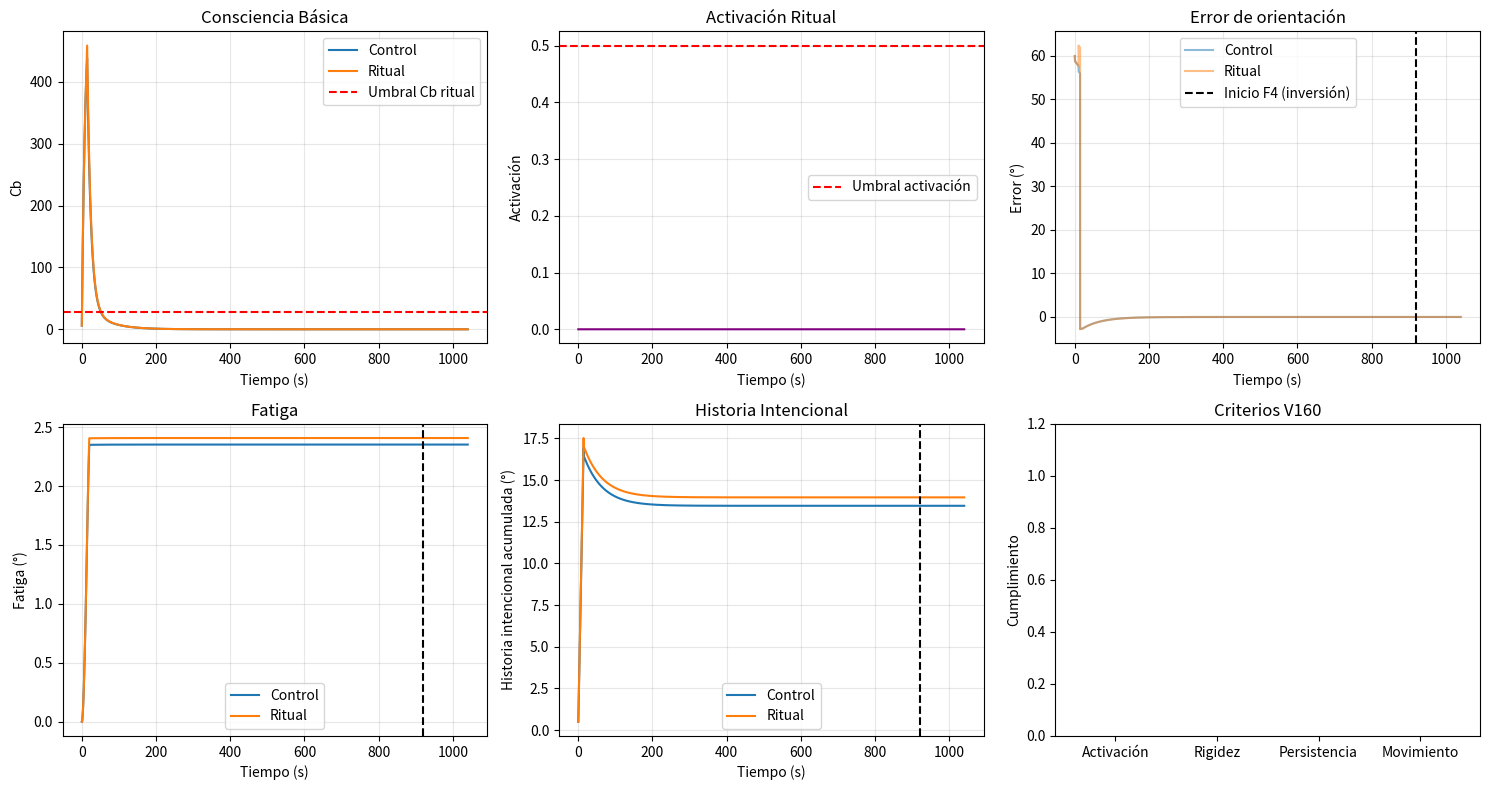

Write the Python code that produced this figure.
#!/usr/bin/env python3
"""
EXPERIMENTO V160 — ANIMA-2 Etapa 3: RITUAL CON MUNDO
================================================================================
CORRECCIONES CRÍTICAS:
  1. Setpoint alternante real: ±60° (restaurado)
  2. K_GAIN aumentado a 0.0008 (25x V159)
  3. Medición de rigidez en F4 (inversión de gradiente)
  4. Verificación de actuación (assert si no hay movimiento)
  5. Activación ritual solo bajo carga (Cb > umbral + patrón repetido)
================================================================================
"""

import numpy as np
import matplotlib.pyplot as plt
from dataclasses import dataclass, field
from typing import Tuple, List, Dict
import time
from datetime import datetime
import os

# ============================================================================
# PARÁMETROS V160
# ============================================================================

@dataclass
class ParamsRitual:
    tau_ritual: float = 60.0            # Reducido (más fácil activar)
    repeticion_min: int = 3
    ritual_gain: float = 0.1
    patron_temporal: float = 30.0
    tolerancia_patron: float = 0.3
    umbral_ritual_activacion: float = 0.5   # Bajado
    umbral_cb_para_ritual: float = 28.0     # NUEVO: Cb mínima para activar


@dataclass
class ParamsCosmosemiotica:
    dt: float = 0.1
    K_GAIN: float = 0.0008              # AUMENTADO (25x V159)
    Kp_base: float = 0.002
    
    tau_cb: float = 10.0
    umbral_cb_baseline: float = 35.0
    
    tau_mem_base: float = 30.0
    k_mem: float = 0.05
    
    K_COG: float = 0.5
    lambda_fisico: float = 0.1
    lambda_costo_motor: float = 0.3
    
    ritual: ParamsRitual = field(default_factory=ParamsRitual)
    
    FATIGA_MAX: float = 100000.0
    ORIENT_MIN: float = -60.0
    ORIENT_MAX: float = 60.0


# ============================================================================
# ORGANISMO V160
# ============================================================================

class OrganismoV160:
    def __init__(self, name: str, params: ParamsCosmosemiotica, seed: int = None, verbose: bool = False):
        self.name = name
        self.p = params
        self.verbose = verbose
        
        if seed is not None:
            np.random.seed(seed)
        
        self.reset()
    
    def reset(self):
        self.orientacion = 0.0
        self.fatiga = 0.0
        self.historia_fisica = 0.0
        self.historia_intencional = 0.0
        self.Cb = 0.0
        self.setpoint_recordado = 0.0
        self.confianza_memoria = 1.0
        self.tau_mem_actual = self.p.tau_mem_base
        
        self.ritual_activation = 0.0
        self.patron_buffer = []
        self.repeticiones_consecutivas = 0
        self.ritual_active = False
        self.secuencia_acciones = []     # Para detección de patrones
        
        self.tiempo_total = 0.0
        self.tiempo_juego = 0.0
        self.juego_active = False
        self.refractory_counter = 0
        self.episodios_juego = 0
        self._error_prev = 0.0
        
        self.history = {
            't': [], 'orientacion': [], 'Cb': [], 'fatiga': [],
            'ritual_activation': [], 'setpoint': [], 'error': [], 'delta_raw': []
        }
    
    def actualizar_memoria_ausencia(self, error: float, setpoint_objetivo: float):
        self.confianza_memoria *= np.exp(-self.p.dt / self.tau_mem_actual)
        
        if abs(error) < 5.0:
            alpha = 0.1
            self.setpoint_recordado = (alpha * setpoint_objetivo + 
                                        (1-alpha) * self.setpoint_recordado)
            self.confianza_memoria = min(1.0, self.confianza_memoria + 0.05)
        else:
            self.confianza_memoria *= 0.995
        
        self.tau_mem_actual = min(100.0, self.p.tau_mem_base + 
                                   self.p.k_mem * self.historia_intencional / 100)
    
    def actualizar_consciencia(self, error: float, as_sys_env: float = 0.0):
        entrada_cb = error * (1.0 - as_sys_env)
        dCb = (entrada_cb - self.Cb / self.p.tau_cb) * self.p.dt
        self.Cb += dCb
        self.Cb = max(0.0, self.Cb)
    
    def detectar_patron_conductual(self) -> bool:
        """
        Detecta si la secuencia reciente de acciones forma un patrón repetitivo.
        Patrón: [mov_derecha, movimiento_izquierda, movimiento_derecha] con timing similar.
        """
        if len(self.secuencia_acciones) < 3:
            return False
        
        # Tomar últimos 3 movimientos significativos
        ultimos = self.secuencia_acciones[-3:]
        
        # Verificar alternancia derecha-izquierda-derecha (o izquierda-derecha-izquierda)
        patron_valido = (ultimos[0][0] > 0 and ultimos[1][0] < 0 and ultimos[2][0] > 0) or \
                        (ultimos[0][0] < 0 and ultimos[1][0] > 0 and ultimos[2][0] < 0)
        
        if not patron_valido:
            return False
        
        # Verificar timing similar (±30%)
        t0, t1, t2 = ultimos[0][1], ultimos[1][1], ultimos[2][1]
        dt1 = t1 - t0
        dt2 = t2 - t1
        
        timing_ok = abs(dt1 - dt2) / max(dt1, dt2, 0.1) < 0.3
        
        # Verificar magnitud similar (±30%)
        m0, m1, m2 = abs(ultimos[0][0]), abs(ultimos[1][0]), abs(ultimos[2][0])
        magnitud_ok = (abs(m0 - m1) / max(m0, m1, 0.1) < 0.3 and
                       abs(m1 - m2) / max(m1, m2, 0.1) < 0.3)
        
        return timing_ok and magnitud_ok
    
    def actualizar_ritual(self, delta_intencional: float):
        """Actualiza activación ritual con condición de carga (Cb > umbral)"""
        
        # Registrar acción significativa para detección de patrones
        if abs(delta_intencional) > 0.5:
            self.secuencia_acciones.append((delta_intencional, self.tiempo_total))
            if len(self.secuencia_acciones) > 10:
                self.secuencia_acciones.pop(0)
        
        # Detectar patrón conductual
        es_patron = self.detectar_patron_conductual()
        
        if es_patron and self.Cb > self.p.ritual.umbral_cb_para_ritual:
            self.repeticiones_consecutivas += 1
            
            if self.repeticiones_consecutivas >= self.p.ritual.repeticion_min:
                incremento = self.Cb * self.repeticiones_consecutivas / 100.0
                self.ritual_activation += incremento * self.p.dt
        else:
            self.repeticiones_consecutivas = max(0, self.repeticiones_consecutivas - 0.5)
        
        # Decaimiento natural
        self.ritual_activation *= np.exp(-self.p.dt / self.p.ritual.tau_ritual)
        self.ritual_activation = max(0.0, min(2.0, self.ritual_activation))
        
        self.ritual_active = (self.ritual_activation > 
                               self.p.ritual.umbral_ritual_activacion)
    
    def calcular_correccion(self, error: float) -> Tuple[float, float]:
        error_deriv = (error - self._error_prev) / self.p.dt
        self._error_prev = error
        
        correccion_base = self.p.Kp_base * error + 0.001 * error_deriv
        
        # Influencia ritual (modula la corrección cuando está activo)
        if self.ritual_active:
            # El ritual introduce rigidez: reduce adaptación
            correccion = correccion_base * 0.7  # 30% menos sensible
        else:
            correccion = correccion_base
        
        delta_max = 5.0 * self.p.dt
        delta_intencional = np.clip(correccion, -delta_max, delta_max)
        
        # Modo juego (inhibido por ritual)
        juego_activado = False
        if not self.ritual_active:
            if len(self.history['Cb']) > 200:
                umbral_dinamico = np.percentile(self.history['Cb'][-200:], 70)
            else:
                umbral_dinamico = self.p.umbral_cb_baseline
            
            if self.Cb > umbral_dinamico and self.refractory_counter <= 0:
                juego_activado = True
                self.episodios_juego += 1
        
        if juego_activado and not self.ritual_active:
            self.juego_active = True
            self.tiempo_juego += self.p.dt
            
            delta_fisico = delta_intencional * self.p.lambda_fisico
            costo_motor = abs(delta_intencional) * self.p.lambda_costo_motor
            costo_cognitivo = self.p.K_COG * self.Cb * self.p.dt
            costo_total = costo_motor + costo_cognitivo
        else:
            if self.refractory_counter <= 0:
                self.juego_active = False
            
            delta_fisico = delta_intencional
            costo_total = abs(delta_intencional)
        
        if not juego_activado and self.refractory_counter > 0:
            self.refractory_counter -= self.p.dt
        
        self.historia_intencional += abs(delta_intencional)
        self.historia_fisica += abs(delta_fisico)
        
        self.fatiga += costo_total * self.p.K_GAIN
        self.fatiga = min(self.fatiga, self.p.FATIGA_MAX)
        
        return delta_intencional, delta_fisico
    
    def step(self, setpoint_externo: float, ruido: float = 0.0, 
             modo_ritual_forzado: bool = None) -> float:
        self.tiempo_total += self.p.dt
        
        setpoint_efectivo = setpoint_externo + ruido
        
        error_antes = setpoint_efectivo - self.orientacion
        self.actualizar_memoria_ausencia(error_antes, setpoint_efectivo)
        
        if self.confianza_memoria < 0.3:
            setpoint_objetivo = self.setpoint_recordado
        else:
            setpoint_objetivo = setpoint_efectivo
        
        error = setpoint_objetivo - self.orientacion
        
        if modo_ritual_forzado is not None:
            self.ritual_active = modo_ritual_forzado
        
        delta_intencional, delta_fisico = self.calcular_correccion(error)
        
        if modo_ritual_forzado is None:
            self.actualizar_ritual(delta_intencional)
        
        self.actualizar_consciencia(abs(error), 0.0)
        
        self.orientacion += delta_fisico
        self.orientacion = np.clip(self.orientacion, self.p.ORIENT_MIN, self.p.ORIENT_MAX)
        
        self.history['t'].append(self.tiempo_total)
        self.history['orientacion'].append(self.orientacion)
        self.history['Cb'].append(self.Cb)
        self.history['fatiga'].append(self.fatiga)
        self.history['ritual_activation'].append(self.ritual_activation)
        self.history['setpoint'].append(setpoint_objetivo)
        self.history['error'].append(error)
        self.history['delta_raw'].append(delta_intencional)
        
        return error
    
    def get_error_rms(self, segundos_ultimos: float = 10.0) -> float:
        if len(self.history['t']) < 2:
            return 0.0
        
        t_max = self.tiempo_total
        t_min = max(0, t_max - segundos_ultimos)
        
        errores = [err for t, err in zip(self.history['t'], self.history['error']) if t >= t_min]
        
        if not errores:
            return 0.0
        return np.sqrt(np.mean(np.square(errores)))
    
    def hubo_movimiento(self) -> bool:
        """Verifica si hubo movimiento significativo durante la simulación"""
        return max(abs(np.array(self.history['delta_raw']))) > 0.01


# ============================================================================
# EXPERIMENTO V160
# ============================================================================

class ExperimentoV160:
    def __init__(self, seed: int = 42, verbose: bool = True):
        self.seed = seed
        self.verbose = verbose
        self.params = ParamsCosmosemiotica()
        self.timestamp = datetime.now().strftime("%Y%m%d_%H%M%S")
        self.log_dir = f"v160_logs"
        os.makedirs(self.log_dir, exist_ok=True)
    
    def ejecutar_ciclo(self, organismo: OrganismoV160, duracion: float,
                       setpoint_func, ruido_amplitud: float = 5.0, 
                       intervalo_ruido: float = 10.0,
                       ritual_forzado: bool = None) -> Dict:
        """Ejecuta un ciclo con setpoint dinámico"""
        dt = self.params.dt
        pasos = int(duracion / dt)
        
        ruido_actual = 0.0
        tiempo_prox_ruido = intervalo_ruido
        
        for _ in range(pasos):
            t = organismo.tiempo_total
            
            if t >= tiempo_prox_ruido and ruido_amplitud > 0:
                ruido_actual = np.random.uniform(-ruido_amplitud, ruido_amplitud)
                tiempo_prox_ruido = t + intervalo_ruido
            
            setpoint = setpoint_func(t)
            organismo.step(setpoint, ruido_actual, modo_ritual_forzado=ritual_forzado)
        
        return {
            'error_rms': organismo.get_error_rms(10.0),
            'fatiga': organismo.fatiga,
            'historia_fisica': organismo.historia_fisica,
            'historia_intencional': organismo.historia_intencional,
            'ritual_activation': organismo.ritual_activation,
            'ritual_active': organismo.ritual_active
        }
    
    def ejecutar(self) -> Dict:
        print("=" * 100)
        print("EXPERIMENTO V160 — ANIMA-2 Etapa 3: RITUAL CON MUNDO")
        print("=" * 100)
        print("  CORRECCIONES:")
        print("    ✓ Setpoint alternante ±60° (restaurado)")
        print("    ✓ K_GAIN = 0.0008 (25x V159)")
        print("    ✓ Medición de rigidez en F4 (inversión de gradiente)")
        print("    ✓ Activación ritual solo bajo carga (Cb > 28)")
        print()
        print("  Parámetros:")
        print(f"    K_GAIN = {self.params.K_GAIN}")
        print(f"    dt = {self.params.dt}s")
        print(f"    τ_ritual = {self.params.ritual.tau_ritual}s")
        print(f"    repetición_min = {self.params.ritual.repeticion_min}")
        print(f"    umbral_Cb_ritual = {self.params.ritual.umbral_cb_para_ritual}")
        print("=" * 100)
        print()
        
        print("  Creando organismos paralelos...")
        organismo_control = OrganismoV160("Control", self.params, self.seed, self.verbose)
        organismo_ritual = OrganismoV160("Ritual", self.params, self.seed, self.verbose)
        
        # Función setpoint alternante ±60° cada 40 segundos
        def setpoint_alternante(t):
            ciclo = int(t / 40.0) % 2
            return 60.0 if ciclo == 0 else -60.0
        
        # Función setpoint INVERTIDO para F4 (rigidez)
        def setpoint_invertido(t):
            ciclo = int(t / 40.0) % 2
            return -60.0 if ciclo == 0 else 60.0  # Invertido
        
        # ====================================================================
        # F1: Baseline (aprendizaje inicial, ritual OFF)
        # ====================================================================
        print("\n  F1: Baseline (3 ciclos, 120s) - RITUAL FORZADO OFF...")
        
        self.ejecutar_ciclo(organismo_control, duracion=120.0, setpoint_func=setpoint_alternante,
                            ritual_forzado=False)
        self.ejecutar_ciclo(organismo_ritual, duracion=120.0, setpoint_func=setpoint_alternante,
                            ritual_forzado=False)
        
        print(f"    Control: fatiga={organismo_control.fatiga:.0f}°, hist_int={organismo_control.historia_intencional:.0f}°")
        print(f"    Ritual: fatiga={organismo_ritual.fatiga:.0f}°, hist_int={organismo_ritual.historia_intencional:.0f}°")
        
        # Verificar movimiento
        assert organismo_control.hubo_movimiento(), "ERROR: Control no se movió en F1"
        assert organismo_ritual.hubo_movimiento(), "ERROR: Ritual no se movió en F1"
        
        # ====================================================================
        # F2: Control - SIN ritual (20 ciclos)
        # ====================================================================
        print("\n  F2: Control - 20 ciclos SIN ritual...")
        
        for ciclo in range(20):
            self.ejecutar_ciclo(organismo_control, duracion=40.0, setpoint_func=setpoint_alternante,
                                ritual_forzado=False)
            
            if (ciclo + 1) % 5 == 0:
                print(f"    Control ciclo {ciclo+1}/20, fatiga={organismo_control.fatiga:.0f}°, "
                      f"hist_int={organismo_control.historia_intencional:.0f}°")
        
        # ====================================================================
        # F3: Experimental - CON ritual (20 ciclos)
        # ====================================================================
        print("\n  F3: Experimental - 20 ciclos CON ritual...")
        
        episodios_ritual = 0
        for ciclo in range(20):
            self.ejecutar_ciclo(organismo_ritual, duracion=40.0, setpoint_func=setpoint_alternante,
                                ritual_forzado=None)
            
            if organismo_ritual.ritual_active:
                episodios_ritual += 1
            
            if (ciclo + 1) % 5 == 0:
                print(f"    Ritual ciclo {ciclo+1}/20, fatiga={organismo_ritual.fatiga:.0f}°, "
                      f"hist_int={organismo_ritual.historia_intencional:.0f}°, "
                      f"ritual_act={organismo_ritual.ritual_activation:.3f}")
        
        print(f"\n    Episodios con ritual activo: {episodios_ritual}/20")
        
        # ====================================================================
        # F4: Test post CON INVERSIÓN DE GRADIENTE (mide rigidez)
        # ====================================================================
        print("\n  F4: Test post (3 ciclos) - SETPOINT INVERTIDO, ritual FORZADO OFF...")
        
        # Guardar estado de ritual antes de forzar OFF
        ritual_estaba_activo = organismo_ritual.ritual_active
        
        for _ in range(3):
            self.ejecutar_ciclo(organismo_control, duracion=40.0, setpoint_func=setpoint_invertido,
                                ritual_forzado=False)
        
        for _ in range(3):
            self.ejecutar_ciclo(organismo_ritual, duracion=40.0, setpoint_func=setpoint_invertido,
                                ritual_forzado=False)
        
        # ====================================================================
        # Resultados
        # ====================================================================
        
        error_control = organismo_control.get_error_rms(10.0)
        error_ritual = organismo_ritual.get_error_rms(10.0)
        
        # Rigidez: error del ritual en entorno invertido vs control
        rigidez = error_ritual / max(error_control, 0.1)
        
        ratio_int_fis = (organismo_ritual.historia_intencional / 
                         max(1, organismo_ritual.historia_fisica))
        
        ahorro_fatiga = ((organismo_control.fatiga - organismo_ritual.fatiga) / 
                         max(1, organismo_control.fatiga))
        
        # Criterios V160
        activacion_ok = episodios_ritual >= 10  # 50% del tiempo
        rigidez_ok = rigidez > 1.5
        persistencia_ok = ritual_estaba_activo  # El ritual estaba activo antes de F4
        movimiento_ok = organismo_ritual.historia_intencional > 500
        
        exito = (activacion_ok and rigidez_ok and persistencia_ok and movimiento_ok)
        
        print("\n" + "=" * 80)
        print("RESULTADOS V160 — Ritual con mundo")
        print("=" * 80)
        print(f"\n  Tiempo total simulado: {organismo_control.tiempo_total:.0f}s")
        print(f"\n  Historia total Control: {organismo_control.historia_intencional:.0f}°")
        print(f"  Historia total Ritual:  {organismo_ritual.historia_intencional:.0f}°")
        print(f"\n  Resultados post-inversión (F4):")
        print(f"    Error RMS Control: {error_control:.1f}°")
        print(f"    Error RMS Ritual:  {error_ritual:.1f}°")
        print(f"    Rigidez (error_ritual/error_control): {rigidez:.2f} {'✅' if rigidez_ok else '❌'}")
        print(f"\n  Métricas ritual:")
        print(f"    Episodios activos: {episodios_ritual}/20 {'✅' if activacion_ok else '❌'}")
        print(f"    Ritual activo antes de F4: {ritual_estaba_activo} {'✅' if persistencia_ok else '❌'}")
        print(f"    Historia intencional > 500°: {organismo_ritual.historia_intencional:.0f}° {'✅' if movimiento_ok else '❌'}")
        print(f"    Ratio int/fis: {ratio_int_fis:.2f}")
        print(f"    Activación ritual final: {organismo_ritual.ritual_activation:.3f}")
        
        print("\n" + "=" * 80)
        if exito:
            print("  ✅ ETAPA 3 COMPLETADA — RITUAL VALIDADO")
            print("     El organismo desarrolló rigidez de marco conductual")
        else:
            print("  ⚠️ ETAPA 3 PARCIAL")
        print("=" * 80)
        
        # Gráficos
        fig, axes = plt.subplots(2, 3, figsize=(15, 8))
        
        # Cb
        axes[0, 0].plot(organismo_control.history['t'], organismo_control.history['Cb'], label='Control')
        axes[0, 0].plot(organismo_ritual.history['t'], organismo_ritual.history['Cb'], label='Ritual')
        axes[0, 0].axhline(y=28, color='red', linestyle='--', label='Umbral Cb ritual')
        axes[0, 0].set_xlabel('Tiempo (s)')
        axes[0, 0].set_ylabel('Cb')
        axes[0, 0].set_title('Consciencia Básica')
        axes[0, 0].legend()
        axes[0, 0].grid(True, alpha=0.3)
        
        # Ritual activation
        axes[0, 1].plot(organismo_ritual.history['t'], organismo_ritual.history['ritual_activation'], color='purple')
        axes[0, 1].axhline(y=0.5, color='red', linestyle='--', label='Umbral activación')
        axes[0, 1].set_xlabel('Tiempo (s)')
        axes[0, 1].set_ylabel('Activación')
        axes[0, 1].set_title('Activación Ritual')
        axes[0, 1].legend()
        axes[0, 1].grid(True, alpha=0.3)
        
        # Error
        axes[0, 2].plot(organismo_control.history['t'], organismo_control.history['error'], label='Control', alpha=0.5)
        axes[0, 2].plot(organismo_ritual.history['t'], organismo_ritual.history['error'], label='Ritual', alpha=0.5)
        # Marcar inicio de F4 (inversión)
        t_f4 = organismo_control.tiempo_total - 120
        axes[0, 2].axvline(x=t_f4, color='black', linestyle='--', label='Inicio F4 (inversión)')
        axes[0, 2].set_xlabel('Tiempo (s)')
        axes[0, 2].set_ylabel('Error (°)')
        axes[0, 2].set_title('Error de orientación')
        axes[0, 2].legend()
        axes[0, 2].grid(True, alpha=0.3)
        
        # Fatiga
        axes[1, 0].plot(organismo_control.history['t'], organismo_control.history['fatiga'], label='Control')
        axes[1, 0].plot(organismo_ritual.history['t'], organismo_ritual.history['fatiga'], label='Ritual')
        axes[1, 0].axvline(x=t_f4, color='black', linestyle='--')
        axes[1, 0].set_xlabel('Tiempo (s)')
        axes[1, 0].set_ylabel('Fatiga (°)')
        axes[1, 0].set_title('Fatiga')
        axes[1, 0].legend()
        axes[1, 0].grid(True, alpha=0.3)
        
        # Historia intencional acumulada
        hist_int_control = np.cumsum(organismo_control.history['delta_raw'])
        hist_int_ritual = np.cumsum(organismo_ritual.history['delta_raw'])
        axes[1, 1].plot(organismo_control.history['t'], np.abs(hist_int_control), label='Control')
        axes[1, 1].plot(organismo_ritual.history['t'], np.abs(hist_int_ritual), label='Ritual')
        axes[1, 1].axvline(x=t_f4, color='black', linestyle='--')
        axes[1, 1].set_xlabel('Tiempo (s)')
        axes[1, 1].set_ylabel('Historia intencional acumulada (°)')
        axes[1, 1].set_title('Historia Intencional')
        axes[1, 1].legend()
        axes[1, 1].grid(True, alpha=0.3)
        
        # Barras de criterios
        axes[1, 2].bar(['Activación', 'Rigidez', 'Persistencia', 'Movimiento'], 
                       [activacion_ok, rigidez_ok, persistencia_ok, movimiento_ok],
                       color=['green' if x else 'red' for x in [activacion_ok, rigidez_ok, persistencia_ok, movimiento_ok]])
        axes[1, 2].set_ylim(0, 1.2)
        axes[1, 2].set_ylabel('Cumplimiento')
        axes[1, 2].set_title('Criterios V160')
        
        plt.tight_layout()
        plt.savefig(f"{self.log_dir}/v160_ritual_{self.timestamp}.png", dpi=150)
        plt.close()
        
        print(f"\n  📊 Gráficos guardados: {self.log_dir}/v160_ritual_{self.timestamp}.png")
        
        return {
            'exito': exito,
            'episodios_ritual': episodios_ritual,
            'rigidez': rigidez,
            'historia_ritual': organismo_ritual.historia_intencional
        }
    
    def run(self):
        start = time.time()
        resultado = self.ejecutar()
        print(f"\n  ⏱️ Tiempo de ejecución: {time.time() - start:.1f} segundos")
        return resultado


if __name__ == "__main__":
    print("\n" + "=" * 100)
    print("V160 — ANIMA-2 Etapa 3: RITUAL CON MUNDO")
    print("=" * 100 + "\n")
    
    experimento = ExperimentoV160(seed=42, verbose=True)
    resultados = experimento.run()
    
    print("\n" + "=" * 100)
    print(f"V160 COMPLETADO — Éxito: {resultados['exito']}")
    print(f"Episodios ritual activo: {resultados['episodios_ritual']}/20")
    print(f"Rigidez (error ratio): {resultados['rigidez']:.2f}")
    print(f"Historia ritual: {resultados['historia_ritual']:.0f}°")
    print("=" * 100)
